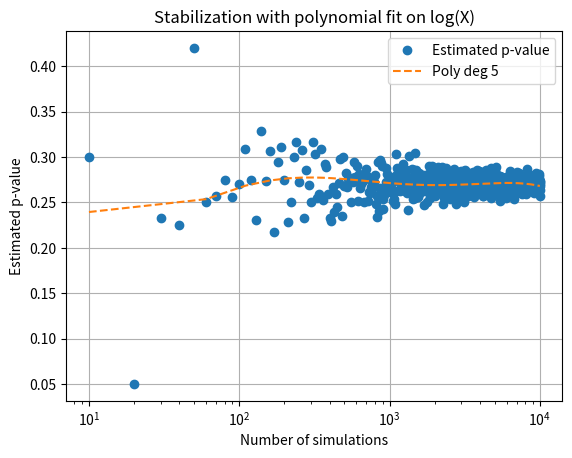

Write Python code to recreate this figure. (Note: this script raises an exception after producing the figure.)
import numpy as np
import matplotlib.pyplot as plt
from scipy.stats import hypergeom, norm
from tqdm import tqdm
import pandas as pd

# Parameters
total_genes = 6000
colored_green_total = 4260
sample_size = 50       # <-- this is the 'N' for hypergeom
observed_green = 38

def simulate_draws(n_simulations):
    return hypergeom.rvs(
        M=total_genes,
        n=colored_green_total,
        N=sample_size,
        size=n_simulations
    )


trial_sizes = np.linspace(10, 10000, 1000, dtype=int)


# run sims
means, variances = [], []
for X in tqdm(trial_sizes, desc="Stability sims"):
    res = simulate_draws(X)
    means.append(np.mean(res >= observed_green))
    variances.append(np.var(res >= observed_green))
means = np.array(means)
variances = np.array(variances)

# polynomial fit for visualization
degree = 5
log_x = np.log10(trial_sizes)
poly = np.poly1d(np.polyfit(log_x, means, degree))
x_cont = np.linspace(trial_sizes.min(), trial_sizes.max(), 200)
y_cont = poly(np.log10(x_cont))

plt.figure()
plt.plot(trial_sizes, means, 'o', label='Estimated p-value')
plt.plot(x_cont, y_cont, '--', label=f'Poly deg {degree}')
plt.xscale('log')
plt.xlabel('Number of simulations')
plt.ylabel('Estimated p-value')
plt.title('Stabilization with polynomial fit on log(X)')
plt.legend()
plt.grid(True)


threshold = 1e-4
diffs = np.abs(np.diff(means))
stable_idxs = np.where(diffs < threshold)[0]
if stable_idxs.size > 0:
    chosen_X = trial_sizes[stable_idxs[0] + 1]
    print(f"Stability reached at X = {chosen_X} (Δp < {threshold})")
else:
    chosen_X = trial_sizes[-1]
    print(f"Threshold never reached; using max trials: {chosen_X}")

final_res = simulate_draws(chosen_X)

# z‐score for 95% CI
z = norm.ppf(0.975)

for obs in (35, 38, 40):

    p_hat = np.mean(final_res >= obs)           # https://en.wikipedia.org/wiki/Population_proportion
    se    = np.sqrt(p_hat*(1-p_hat)/chosen_X)   # https://external-content.duckduckgo.com/iu/?u=https%3A%2F%2Fgetcalc.com%2Fformula%2Fstatistics%2Fstandard-error-observed-sample-proportion.png&f=1&nofb=1&ipt=cabe5d4ed51b3b4fac06311b18c545b97c0cb31d32312b0f0637b5503f5c902a
    ci_lo = p_hat - z*se
    ci_hi = p_hat + z*se

    
    exact_p = hypergeom.sf(
        obs - 1,
        total_genes,
        colored_green_total,
        sample_size
    )

    
    sig = "YES" if exact_p < 0.05 else "NO"
    print(f"\n=== Observed = {obs} greens ===")
    print(f"Simulated P-Value = {p_hat:.4f} ± {se:.4f}")
    print(f"95% CI      = [{ci_lo:.4f}, {ci_hi:.4f}]")
    print(f"Exact P-Value= {exact_p:.6f}")
    print(f"Significant at α=0.05? {sig}")

plt.show()


# =========================================================
# Question 2.4
N = 50 # number of items in list
M = 6000  # number of items in background
pvalue = [0.003, 0.01] # P-value required range
step = 10

ranges = []
for n in range(50, M+1, step):
    for k in range(0,min(n,N)+1):
        p = hypergeom.sf(k-1, M, n, N)
        if 0.003 <= p <= 0.01:
            ranges.append((n, k, p))
            
df = pd.DataFrame(ranges, columns=['n_background', 'k_list', 'p_value'])
df = df.sort_values(by='p_value').reset_index(drop=True)
df.to_csv('Lab2/nk_probelm.txt', index=False, sep='\t')

# =========================================================
# Question 2.5

# GET HELP WITH THIS!
